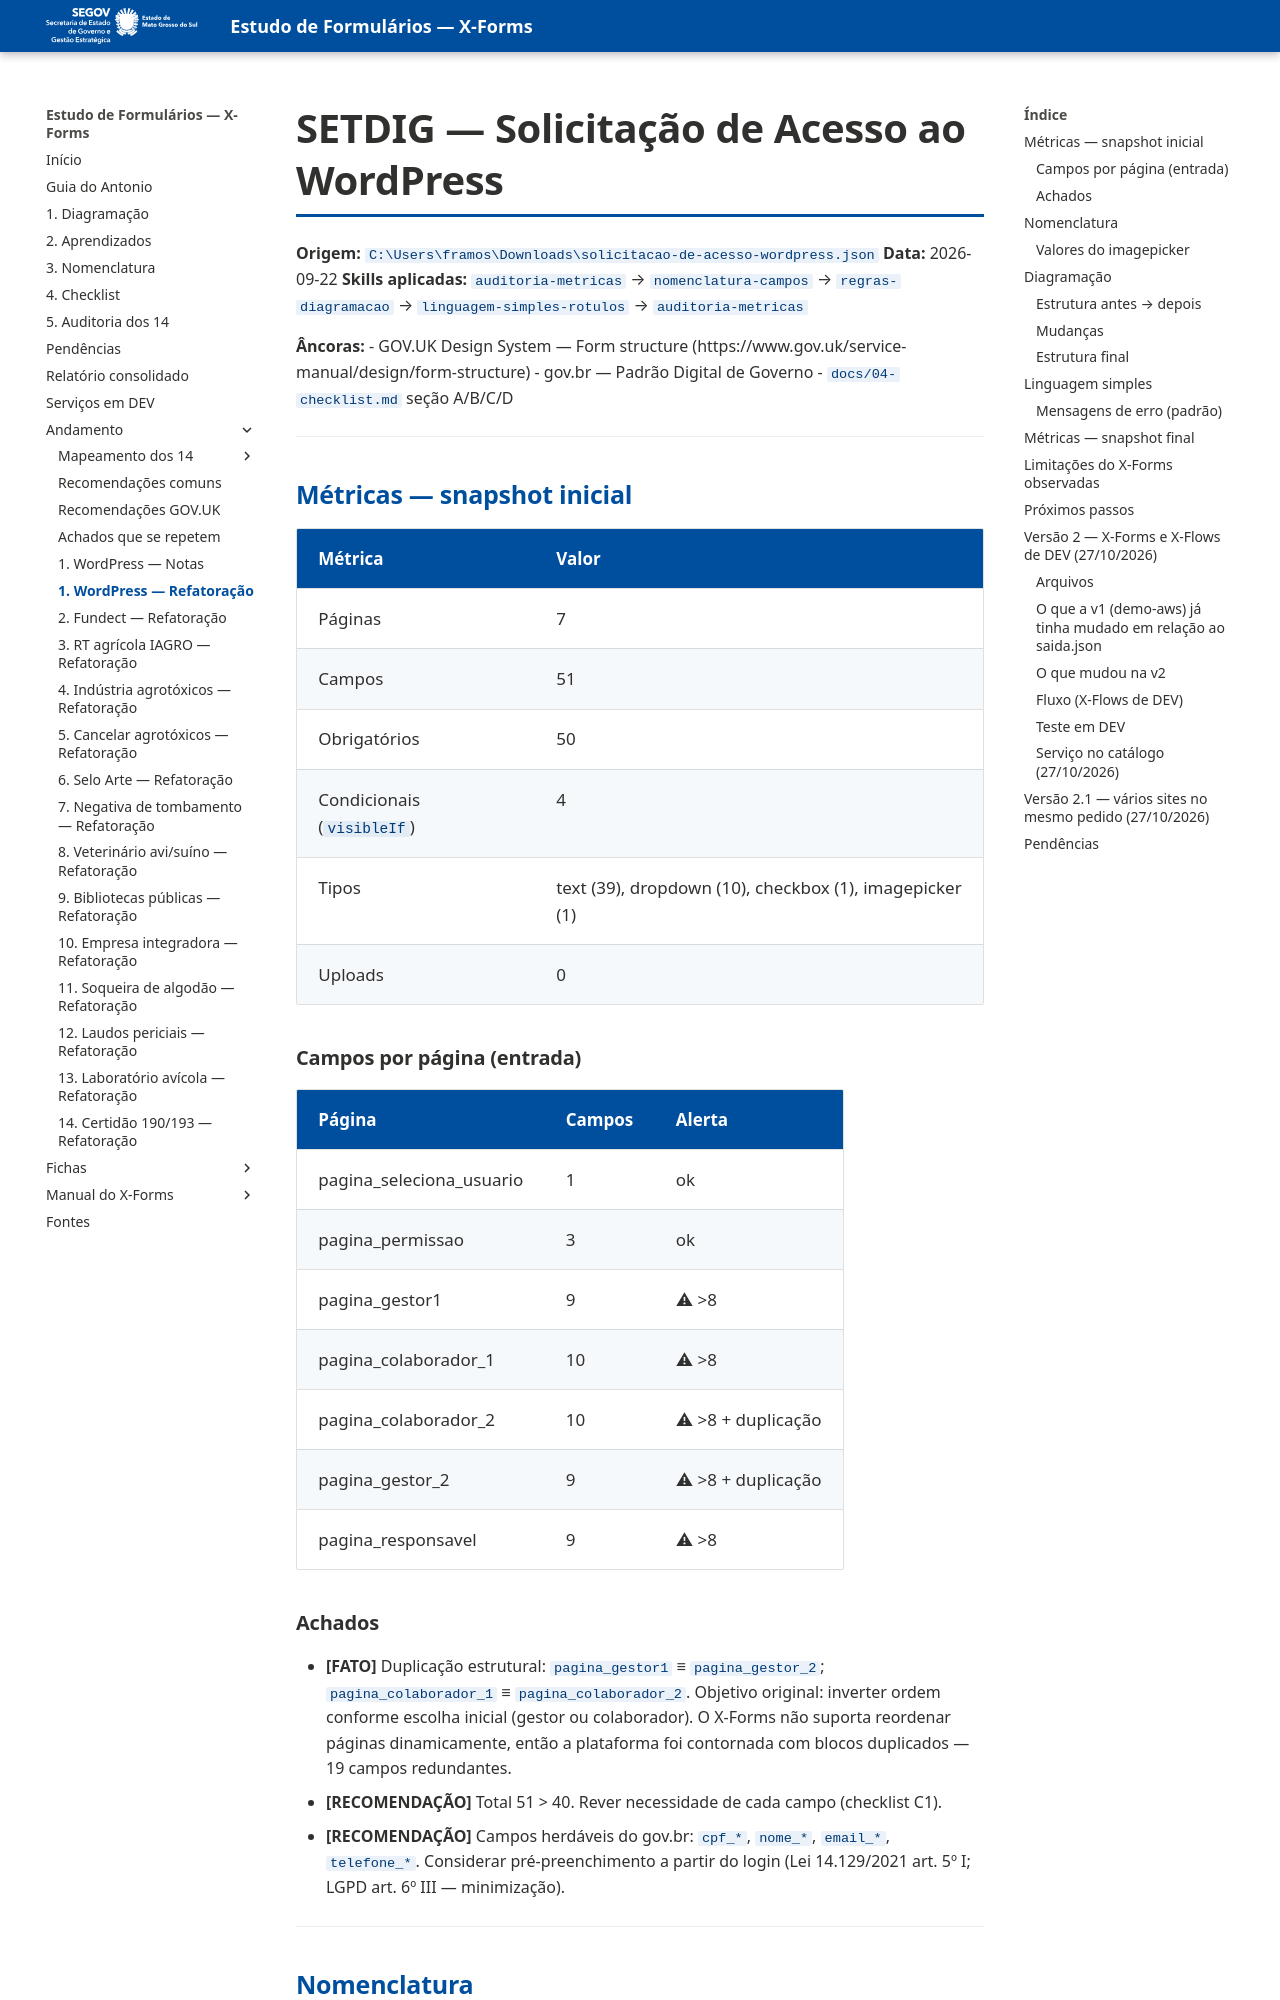

repository: fabioramos-02/estudo-formularios · page: andamento/01-wordpress/notas/index.html · generator: mkdocs

# SETDIG — Solicitação de Acesso ao WordPress

**Origem:** `C:\Users\framos\Downloads\solicitacao-de-acesso-wordpress.json`
**Data:** 2026-09-22
**Skills aplicadas:** `auditoria-metricas` → `nomenclatura-campos` → `regras-diagramacao` → `linguagem-simples-rotulos` → `auditoria-metricas`

**Âncoras:**
- GOV.UK Design System — Form structure (https://www.gov.uk/service-manual/design/form-structure)
- gov.br — Padrão Digital de Governo
- `docs/04-checklist.md` seção A/B/C/D

---

## Métricas — snapshot inicial

| Métrica | Valor |
|---|---|
| Páginas | 7 |
| Campos | 51 |
| Obrigatórios | 50 |
| Condicionais (`visibleIf`) | 4 |
| Tipos | text (39), dropdown (10), checkbox (1), imagepicker (1) |
| Uploads | 0 |

### Campos por página (entrada)

| Página | Campos | Alerta |
|---|---|---|
| pagina_seleciona_usuario | 1 | ok |
| pagina_permissao | 3 | ok |
| pagina_gestor1 | 9 | ⚠ >8 |
| pagina_colaborador_1 | 10 | ⚠ >8 |
| pagina_colaborador_2 | 10 | ⚠ >8 + duplicação |
| pagina_gestor_2 | 9 | ⚠ >8 + duplicação |
| pagina_responsavel | 9 | ⚠ >8 |

### Achados

- **[FATO]** Duplicação estrutural: `pagina_gestor1` ≡ `pagina_gestor_2`; `pagina_colaborador_1` ≡ `pagina_colaborador_2`. Objetivo original: inverter ordem conforme escolha inicial (gestor ou colaborador). O X-Forms não suporta reordenar páginas dinamicamente, então a plataforma foi contornada com blocos duplicados — 19 campos redundantes.
- **[RECOMENDAÇÃO]** Total 51 > 40. Rever necessidade de cada campo (checklist C1).
- **[RECOMENDAÇÃO]** Campos herdáveis do gov.br: `cpf_*`, `nome_*`, `email_*`, `telefone_*`. Considerar pré-preenchimento a partir do login (Lei 14.129/2021 art. 5º I; LGPD art. 6º III — minimização).

---
